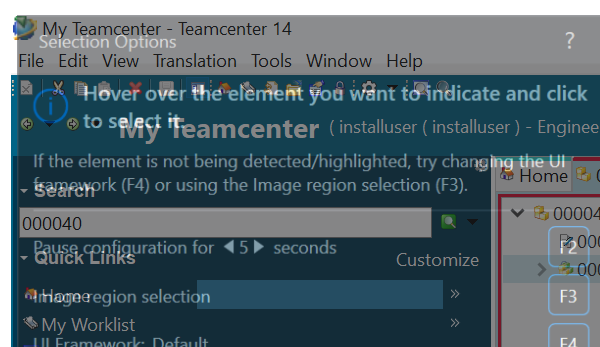
Workflow: Submit_WorkFlow

Step 1: Attach Window 'javaw.exe My' on the element in window 'My Teamcenter*' (javaw.exe)

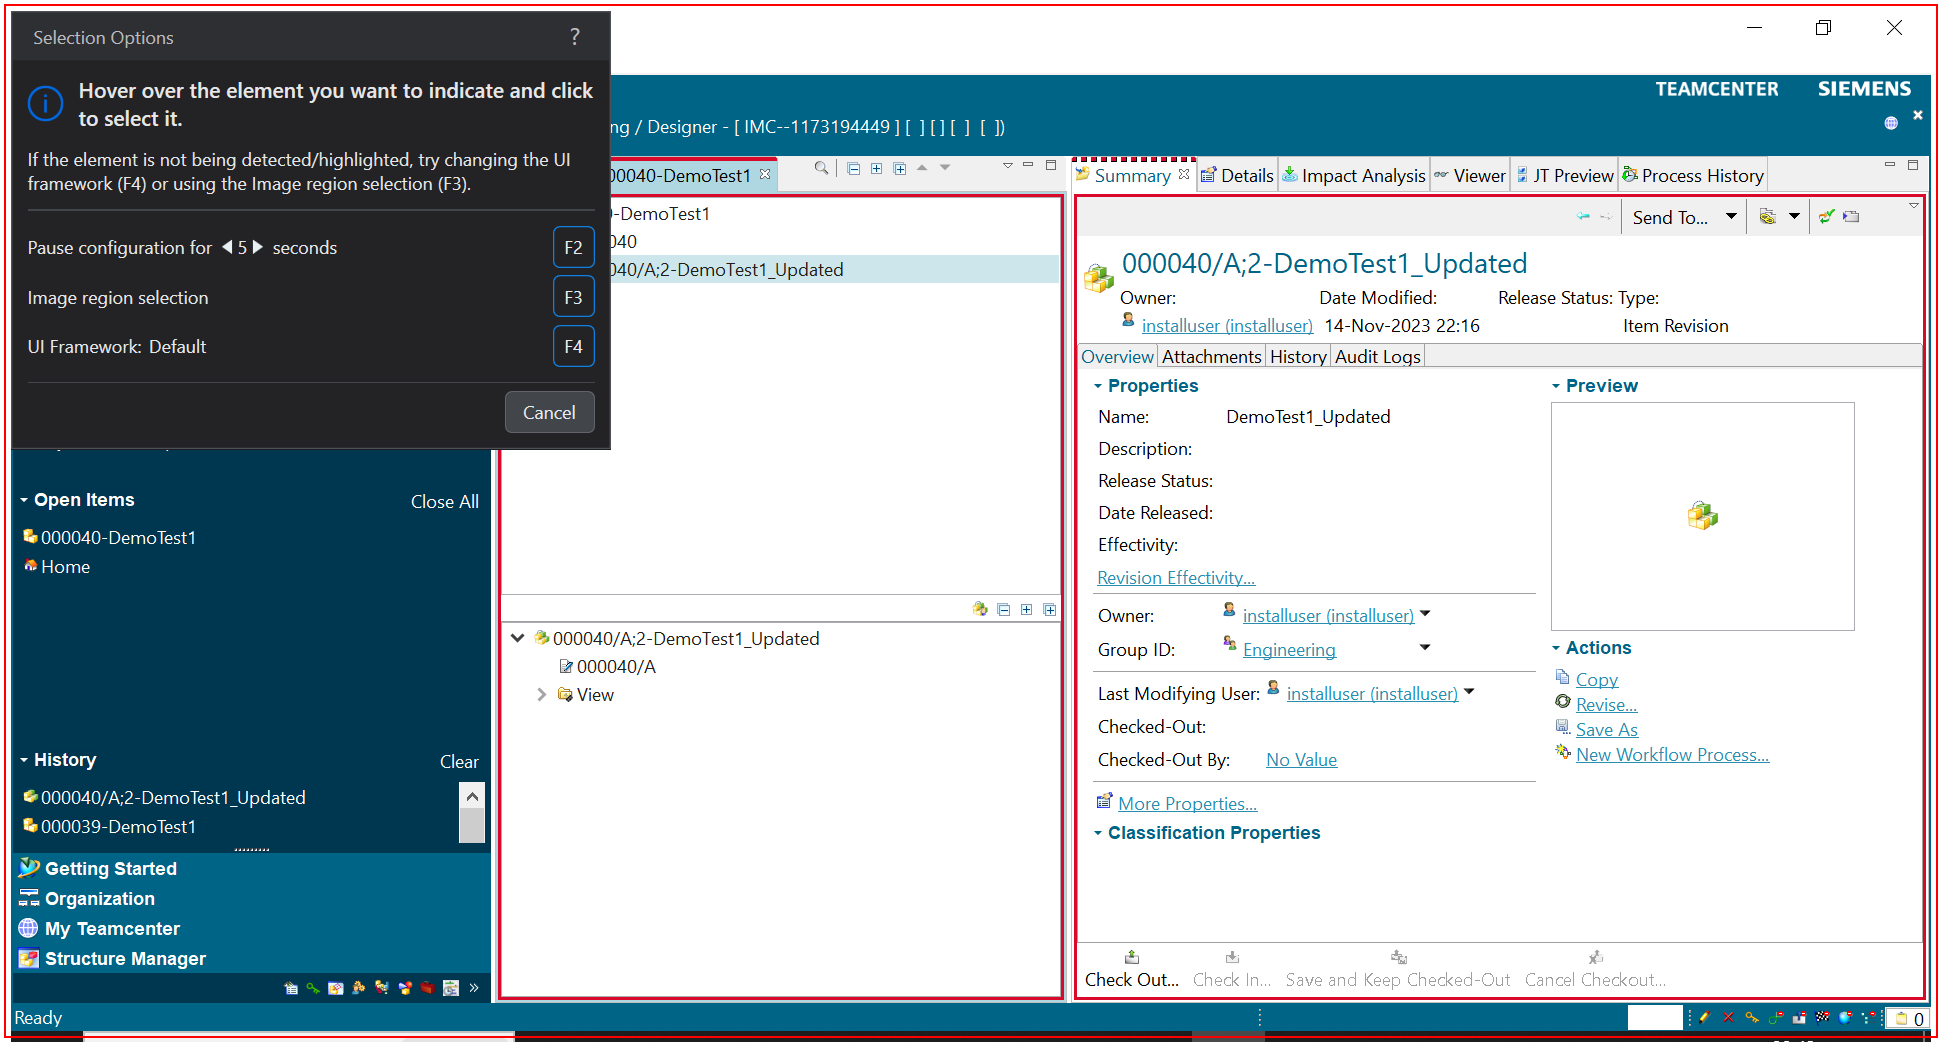
Step 2: type a value into 'menu item  File'

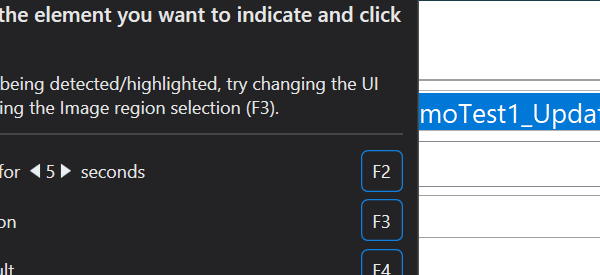
Step 3: On Element Appear 'javaw.exe New' on the text in window 'New Process Dialog' (java*.exe)

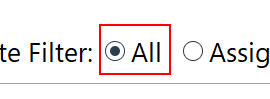
Step 4: click on the radio button 'All' in window 'New Process Dialog' (java*.exe)

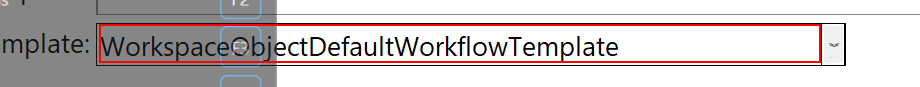
Step 5: type "TCM Release Process" into the text in window 'New Process Dialog' (java*.exe)

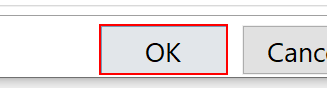
Step 6: type a value into the push button in window 'New Process Dialog' (java*.exe)